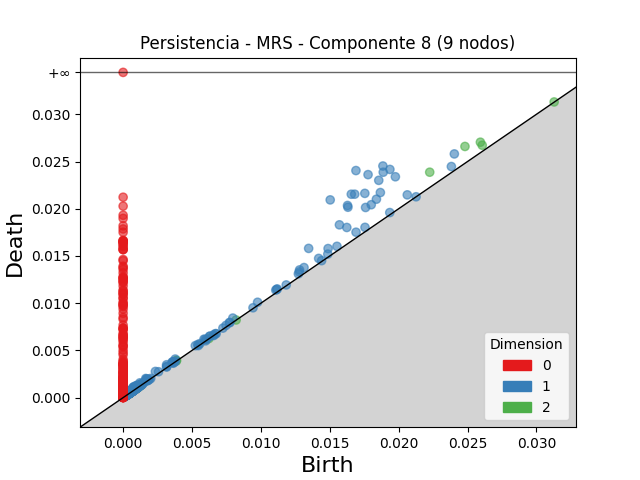

The table this chart was drawn from, first rows:
dimension, birth, death
2, 0.02481, 0.0266
2, 0.02225, 0.02387
2, 0.02593, 0.02705
2, 0.02607, 0.02672
2, 0.001137, 0.001259
2, 0.001065, 0.001166
2, 0.001099, 0.001175
2, 0.003855, 0.003923
2, 0.00106, 0.001128
2, 0.0005761, 0.0006357
2, 0.0009028, 0.0009471
2, 0.0008798, 0.0009221
2, 0.003878, 0.003918
2, 0.001172, 0.001211
2, 0.001253, 0.00129
2, 0.0004931, 0.0005287
2, 0.0004845, 0.0005185
2, 0.0009842, 0.001016
2, 0.0007764, 0.0008077
2, 0.00623, 0.006261
2, 0.0009348, 0.0009655
2, 0.0007095, 0.0007395
2, 0.0008137, 0.0008409
2, 0.0006881, 0.0007126
2, 0.0009049, 0.0009282
2, 0.001306, 0.001329
2, 0.0008122, 0.0008339
2, 0.001092, 0.001113
2, 0.0005968, 0.0006176
2, 0.03129, 0.03131
2, 0.008203, 0.008223
2, 0.0006266, 0.0006466
2, 0.0005003, 0.0005186
2, 0.0007254, 0.0007437
2, 0.0005584, 0.0005756
2, 0.0009902, 0.001007
2, 0.0008455, 0.0008621
2, 0.0005204, 0.0005346
2, 0.0005775, 0.0005906
2, 0.001139, 0.001152
2, 0.0009675, 0.0009786
2, 0.0004106, 0.0004213
2, 0.0007684, 0.0007787
2, 0.0006334, 0.0006435
2, 0.000411, 0.000421
2, 0.0006586, 0.0006684
2, 0.0004243, 0.0004335
2, 0.0005716, 0.0005794
2, 0.0004032, 0.0004105
2, 0.0006934, 0.0007003
2, 0.0004374, 0.0004442
2, 0.001115, 0.001121
2, 0.0006597, 0.0006659
2, 0.0006184, 0.0006236
2, 0.0005768, 0.0005815
2, 0.0009358, 0.0009403
2, 0.0005771, 0.0005815
2, 0.001043, 0.001047
2, 0.001066, 0.00107
2, 0.0004073, 0.0004098
... 4,357 more rows
